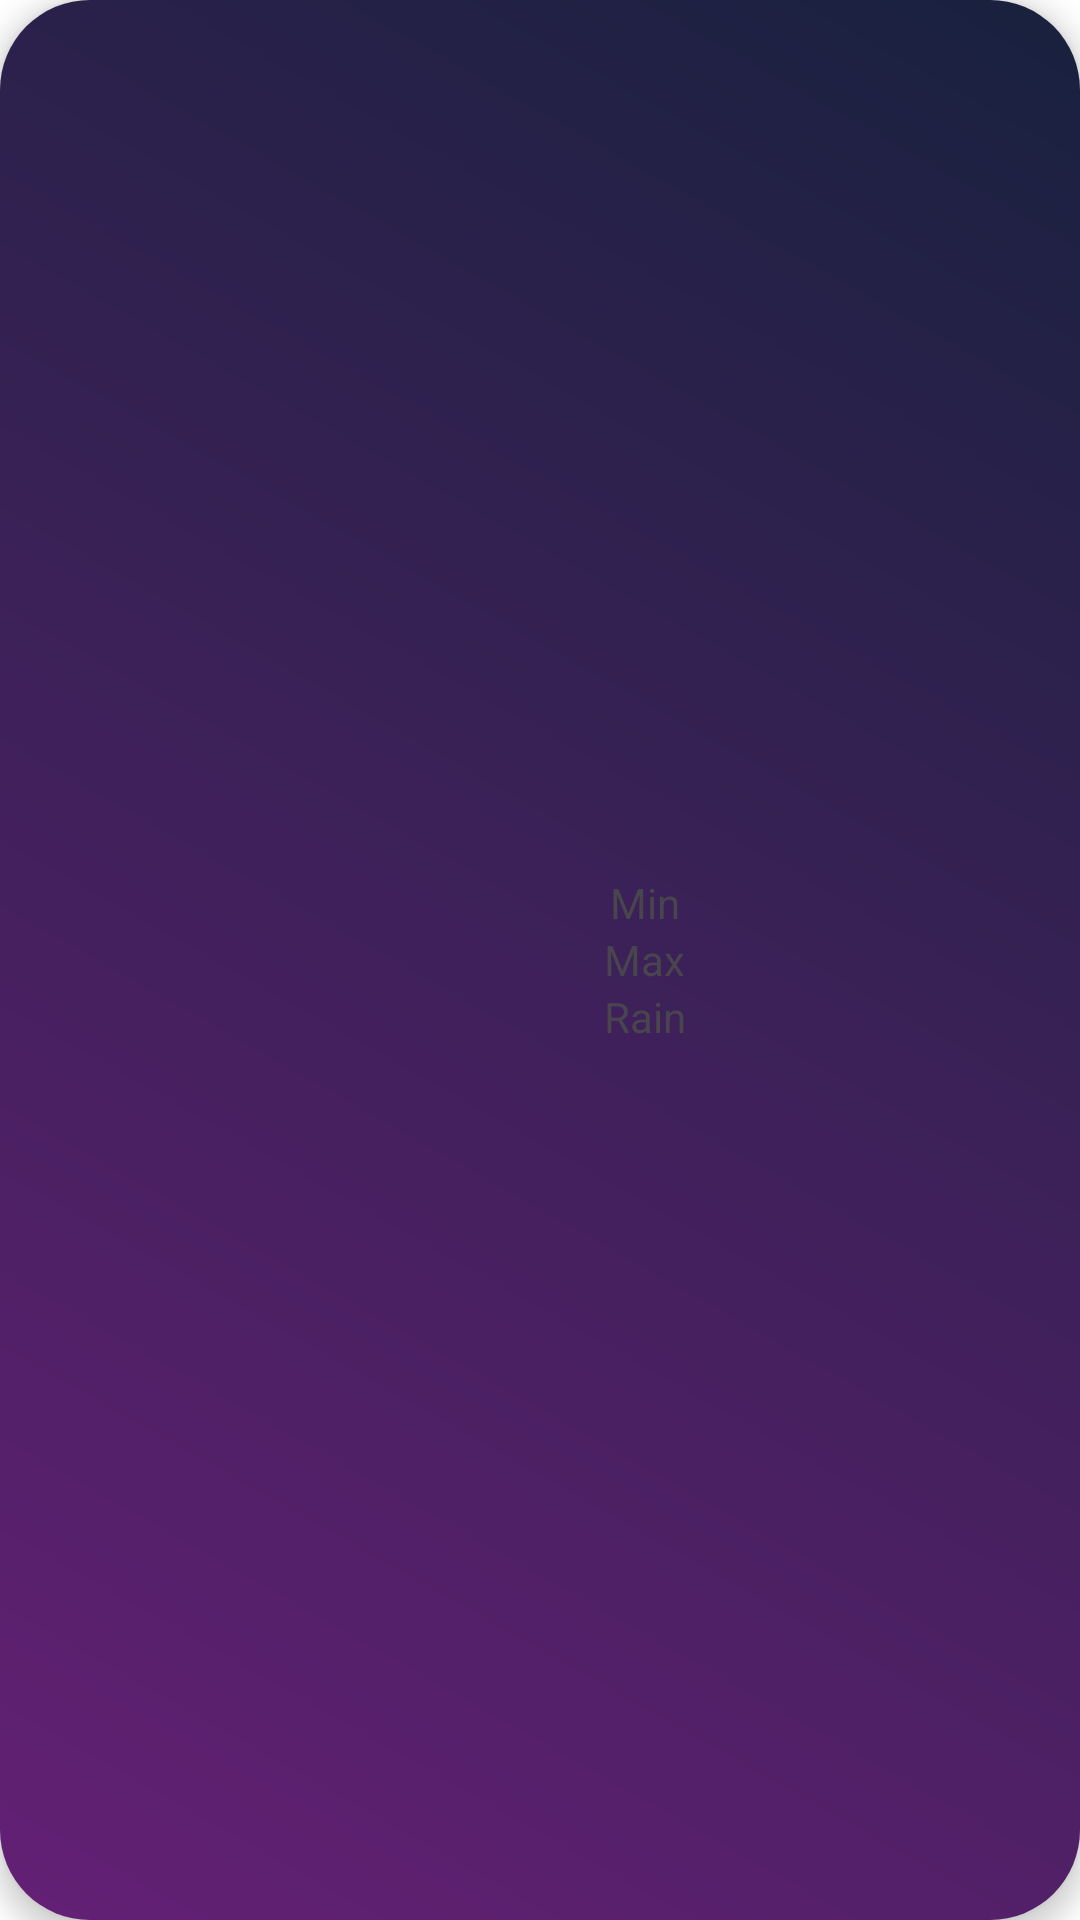

Here is an Android app screen rendered from its layout file. Give the layout XML and the strings, colors and styles it references.
<!-- AndroidManifest.xml: application theme Theme.ItSamsungWeatherProject -->
<!-- res/layout/city_weather_list_item.xml -->
<?xml version="1.0" encoding="utf-8"?>
<LinearLayout xmlns:android="http://schemas.android.com/apk/res/android"
    android:orientation="horizontal"
    android:layout_width="match_parent"
    android:layout_height="wrap_content"
    android:background="@drawable/city_weather_background"
    android:elevation="5dp"
    android:layout_margin="10dp"
    >
    <ImageView
        android:id="@+id/city_weather_list_image"
        android:layout_width="100dp"
        android:layout_height="match_parent"
        android:adjustViewBounds="true"
        android:scaleType="fitXY"
        android:layout_margin="10dp"
        />

    <LinearLayout
        android:layout_width="0dp"
        android:layout_height="match_parent"
        android:orientation="vertical"
        android:gravity="center"
        android:layout_weight="1"
        >
        <LinearLayout
            android:layout_width="match_parent"
            android:layout_height="wrap_content"
            android:gravity="center"
            >
            <TextView
                android:layout_width="wrap_content"
                android:layout_height="wrap_content"
                android:text="@string/min"
                android:paddingEnd="10dp"
                android:textFontWeight="700"
                />
            <TextView
                android:id="@+id/city_weather_list_tmin"
                android:textFontWeight="500"
                android:layout_width="wrap_content"
                android:layout_height="wrap_content"/>
        </LinearLayout>
        <LinearLayout
            android:layout_width="match_parent"
            android:layout_height="wrap_content"
            android:gravity="center"
            >
            <TextView
                android:layout_width="wrap_content"
                android:layout_height="wrap_content"
                android:text="@string/max"
                android:paddingEnd="10dp"
                android:textFontWeight="700"
                />
            <TextView
                android:id="@+id/city_weather_list_tmax"
                android:textFontWeight="500"
                android:layout_width="wrap_content"
                android:layout_height="wrap_content"/>
        </LinearLayout>
        <LinearLayout
            android:layout_width="match_parent"
            android:layout_height="wrap_content"
            android:gravity="center"
            >
            <TextView
                android:layout_width="wrap_content"
                android:layout_height="wrap_content"
                android:text="@string/rain"
                android:paddingEnd="10dp"
                android:textFontWeight="700"
                />
            <TextView
                android:id="@+id/city_weather_list_pp"
                android:textFontWeight="500"
                android:layout_width="wrap_content"
                android:layout_height="wrap_content"/>
        </LinearLayout>
    </LinearLayout>

    <TextView
        android:id="@+id/city_weather_list_date"
        android:layout_width="wrap_content"
        android:layout_height="match_parent"
        android:gravity="center"
        android:textFontWeight="700"
        android:paddingHorizontal="20dp"
        />

</LinearLayout>
<!-- resources referenced by this layout -->
<resources>
  <!-- drawable city_weather_background (drawable) -->
  <?xml version="1.0" encoding="utf-8"?>
  <layer-list xmlns:android="http://schemas.android.com/apk/res/android">
  
      <item>
          <shape>
              <corners
                  android:radius="30dp"
                  />
              <gradient
                  android:type="linear"
                  android:angle="45"
                  android:startColor="@color/purple"
                  android:endColor="@color/dark_purple"
                  />
          </shape>
      </item>
  
  </layer-list>
  <string name="max">Max</string>
  <string name="min">Min</string>
  <string name="rain">Rain</string>
  <color name="purple">#642075</color>
  <color name="dark_purple">#18213e</color>
  <color name="md_theme_primary">#CFBDFE</color>
  <color name="md_theme_onPrimary">#36275D</color>
  <color name="md_theme_primaryContainer">#4D3D75</color>
  <color name="md_theme_onPrimaryContainer">#E9DDFF</color>
  <color name="md_theme_secondary">#CBC2DB</color>
  <color name="md_theme_onSecondary">#332D41</color>
  <color name="md_theme_secondaryContainer">#4A4458</color>
  <color name="md_theme_onSecondaryContainer">#E8DEF8</color>
  <color name="md_theme_tertiary">#EFB8C8</color>
  <color name="md_theme_onTertiary">#4A2532</color>
  <color name="md_theme_tertiaryContainer">#633B48</color>
  <color name="md_theme_onTertiaryContainer">#FFD9E3</color>
  <color name="md_theme_error">#FFB4AB</color>
  <color name="md_theme_onError">#690005</color>
  <color name="md_theme_errorContainer">#93000A</color>
  <color name="md_theme_onErrorContainer">#FFDAD6</color>
  <color name="md_theme_background">#141218</color>
  <color name="md_theme_onBackground">#E6E0E9</color>
  <color name="md_theme_surface">#141218</color>
  <color name="md_theme_onSurface">#E6E0E9</color>
  <color name="md_theme_surfaceVariant">#49454E</color>
  <color name="md_theme_onSurfaceVariant">#CAC4CF</color>
  <color name="md_theme_outline">#948F99</color>
  <color name="md_theme_outlineVariant">#49454E</color>
  <color name="md_theme_inverseSurface">#E6E0E9</color>
  <color name="md_theme_inverseOnSurface">#322F35</color>
  <color name="md_theme_inversePrimary">#65558F</color>
  <color name="md_theme_primaryFixed">#E9DDFF</color>
  <color name="md_theme_onPrimaryFixed">#201047</color>
  <color name="md_theme_primaryFixedDim">#CFBDFE</color>
  <color name="md_theme_onPrimaryFixedVariant">#4D3D75</color>
  <color name="md_theme_secondaryFixed">#E8DEF8</color>
  <color name="md_theme_onSecondaryFixed">#1E192B</color>
  <color name="md_theme_secondaryFixedDim">#CBC2DB</color>
  <color name="md_theme_onSecondaryFixedVariant">#4A4458</color>
  <color name="md_theme_tertiaryFixed">#FFD9E3</color>
  <color name="md_theme_onTertiaryFixed">#31101D</color>
  <color name="md_theme_tertiaryFixedDim">#EFB8C8</color>
  <color name="md_theme_onTertiaryFixedVariant">#633B48</color>
  <color name="md_theme_surfaceDim">#141218</color>
  <color name="md_theme_surfaceBright">#3B383E</color>
  <color name="md_theme_surfaceContainerLowest">#0F0D13</color>
  <color name="md_theme_surfaceContainerLow">#1D1B20</color>
  <color name="md_theme_surfaceContainer">#211F24</color>
  <color name="md_theme_surfaceContainerHigh">#2B292F</color>
  <color name="md_theme_surfaceContainerHighest">#36343A</color>
</resources>
